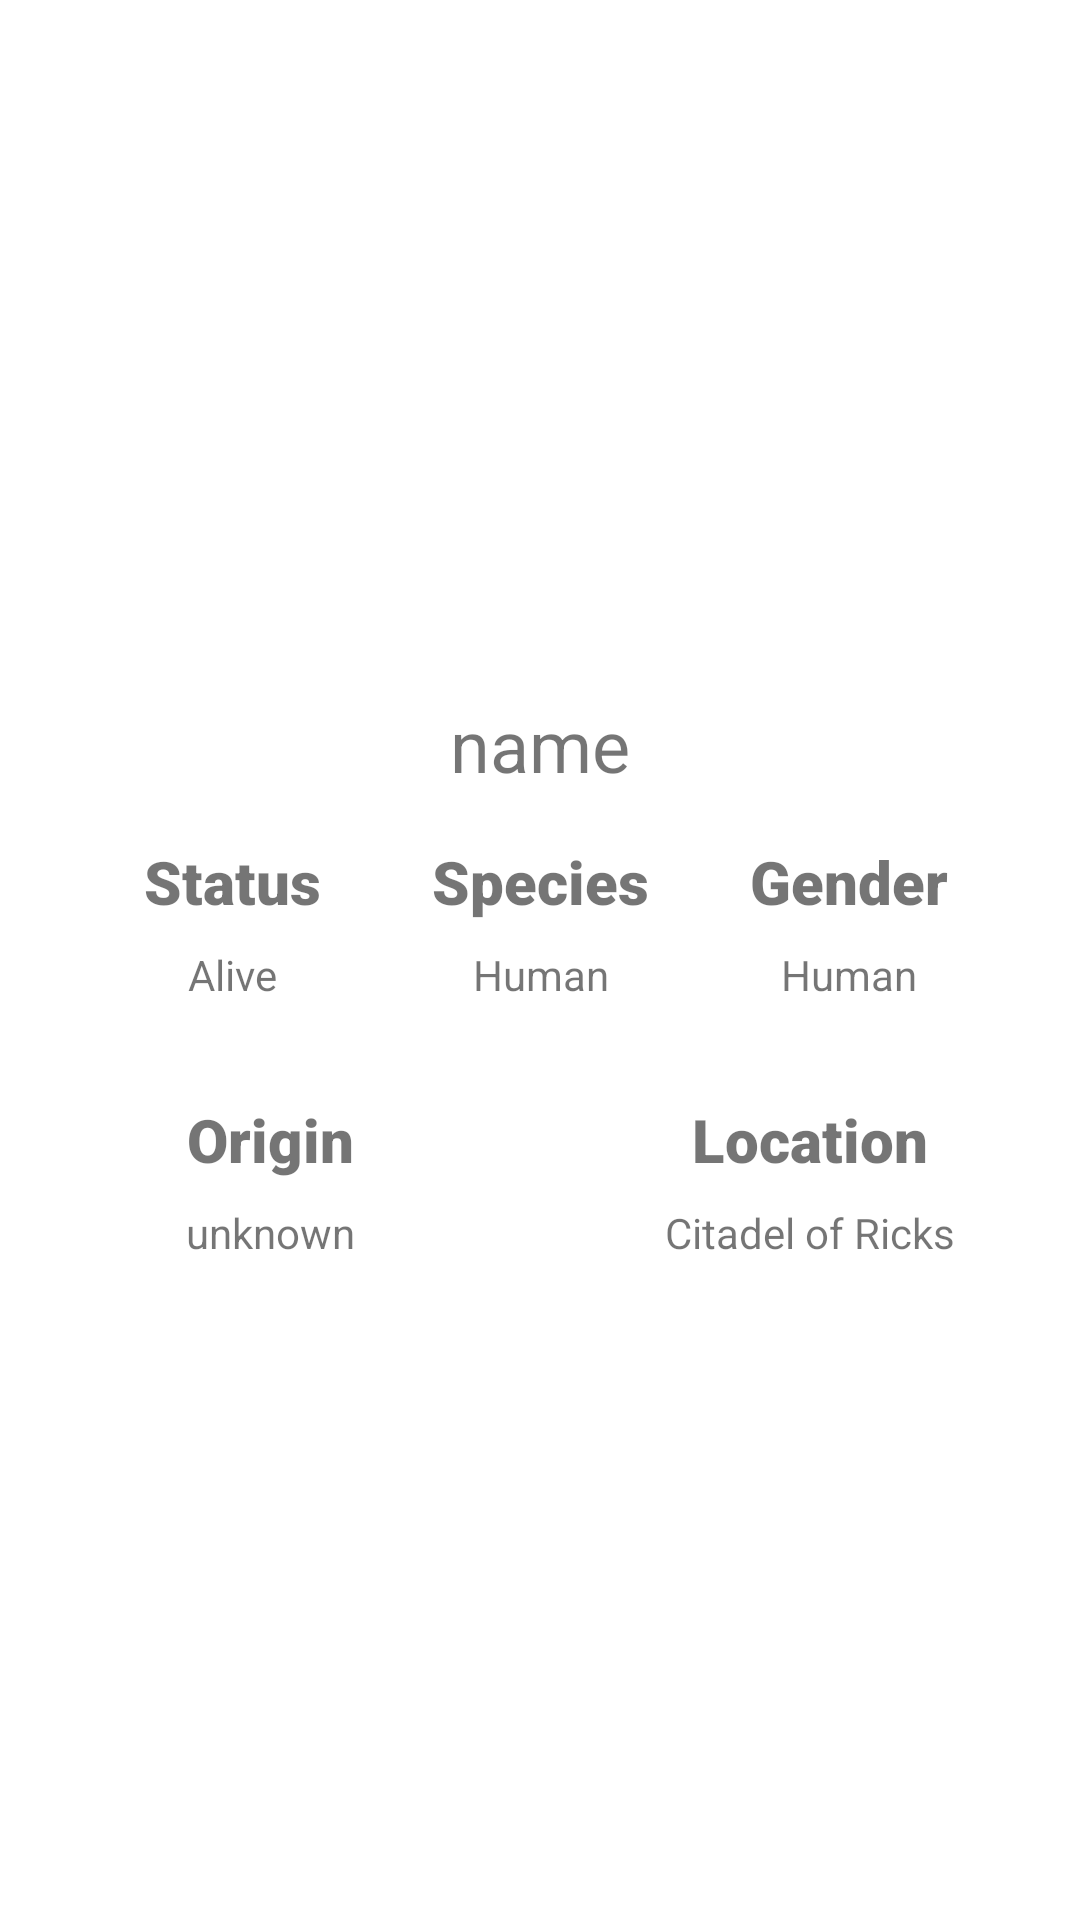

Produce the Android XML layout that renders to this screen, including the resource entries it uses.
<!-- AndroidManifest.xml: application theme Theme.Rick_and_Morty -->
<!-- res/layout/fragment_character_detail.xml -->
<?xml version="1.0" encoding="utf-8"?>
<layout xmlns:android="http://schemas.android.com/apk/res/android"
    xmlns:app="http://schemas.android.com/apk/res-auto"
    xmlns:tools="http://schemas.android.com/tools">

    <data>

    </data>

    <androidx.constraintlayout.widget.ConstraintLayout
        android:layout_width="match_parent"
        android:layout_height="match_parent"
        tools:context=".ui.CharacterDetailFragment">

        <ImageView
            android:id="@+id/characterDetailImage"
            android:layout_width="200dp"
            android:layout_height="200dp"
            android:layout_marginTop="16dp"
            app:layout_constraintEnd_toEndOf="parent"
            app:layout_constraintStart_toStartOf="parent"
            app:layout_constraintTop_toTopOf="parent"
            tools:srcCompat="@tools:sample/avatars" />

        <TextView
            android:id="@+id/nameCharacterDetailText"
            android:layout_width="wrap_content"
            android:layout_height="0dp"
            android:layout_marginTop="16dp"
            android:text="name"
            android:textSize="24sp"
            app:layout_constraintEnd_toEndOf="parent"
            app:layout_constraintStart_toStartOf="parent"
            app:layout_constraintTop_toBottomOf="@id/characterDetailImage" />

        <TextView
            android:id="@+id/statusLabelText"
            android:layout_width="wrap_content"
            android:layout_height="0dp"
            android:layout_marginStart="48dp"
            android:layout_marginTop="16dp"
            android:fontFamily="sans-serif-black"
            android:text="Status"
            android:textSize="20sp"
            app:layout_constraintStart_toStartOf="parent"
            app:layout_constraintTop_toBottomOf="@id/nameCharacterDetailText" />

        <TextView
            android:id="@+id/speciesLabelText"
            android:layout_width="wrap_content"
            android:layout_height="0dp"
            android:layout_marginTop="16dp"
            android:fontFamily="sans-serif-black"
            android:text="Species"
            android:textSize="20sp"
            app:layout_constraintEnd_toEndOf="parent"
            app:layout_constraintStart_toStartOf="parent"
            app:layout_constraintTop_toBottomOf="@id/nameCharacterDetailText" />

        <TextView
            android:id="@+id/genderLabelText"
            android:layout_width="wrap_content"
            android:layout_height="0dp"
            android:layout_marginTop="16dp"
            android:layout_marginEnd="44dp"
            android:fontFamily="sans-serif-black"
            android:text="Gender"
            android:textSize="20sp"
            app:layout_constraintEnd_toEndOf="parent"
            app:layout_constraintTop_toBottomOf="@id/nameCharacterDetailText" />

        <TextView
            android:id="@+id/statusText"
            android:layout_width="wrap_content"
            android:layout_height="0dp"
            android:layout_marginTop="8dp"
            android:text="Alive"
            app:layout_constraintEnd_toEndOf="@id/statusLabelText"
            app:layout_constraintStart_toStartOf="@id/statusLabelText"
            app:layout_constraintTop_toBottomOf="@id/statusLabelText" />

        <TextView
            android:id="@+id/speciesText"
            android:layout_width="wrap_content"
            android:layout_height="0dp"
            android:layout_marginTop="8dp"
            android:text="Human"
            app:layout_constraintEnd_toEndOf="@id/speciesLabelText"
            app:layout_constraintStart_toStartOf="@id/speciesLabelText"
            app:layout_constraintTop_toBottomOf="@id/speciesLabelText" />

        <TextView
            android:id="@+id/genderText"
            android:layout_width="wrap_content"
            android:layout_height="0dp"
            android:layout_marginTop="8dp"
            android:text="Human"
            app:layout_constraintEnd_toEndOf="@id/genderLabelText"
            app:layout_constraintStart_toStartOf="@id/genderLabelText"
            app:layout_constraintTop_toBottomOf="@id/genderLabelText" />

        <TextView
            android:id="@+id/originLabelText"
            android:layout_width="150dp"
            android:layout_height="wrap_content"
            android:layout_marginTop="32dp"
            android:fontFamily="sans-serif-black"
            android:text="Origin"
            android:textAlignment="center"
            android:textSize="20sp"
            app:layout_constraintEnd_toEndOf="@id/guideline2"
            app:layout_constraintStart_toStartOf="parent"
            app:layout_constraintTop_toBottomOf="@id/statusText" />

        <TextView
            android:id="@+id/locationLabelText"
            android:layout_width="150dp"
            android:layout_height="wrap_content"
            android:layout_marginTop="32dp"
            android:fontFamily="sans-serif-black"
            android:text="Location"
            android:textAlignment="center"
            android:textSize="20sp"
            app:layout_constraintEnd_toEndOf="parent"
            app:layout_constraintStart_toStartOf="@id/guideline2"
            app:layout_constraintTop_toBottomOf="@id/genderText" />

        <TextView
            android:id="@+id/originText"
            android:layout_width="0dp"
            android:layout_height="wrap_content"
            android:layout_marginTop="8dp"
            android:text="unknown"
            android:textAlignment="center"
            app:layout_constraintEnd_toEndOf="@id/originLabelText"
            app:layout_constraintStart_toStartOf="@id/originLabelText"
            app:layout_constraintTop_toBottomOf="@id/originLabelText" />

        <TextView
            android:id="@+id/locationText"
            android:layout_width="0dp"
            android:layout_height="wrap_content"
            android:layout_marginTop="8dp"
            android:text="Citadel of Ricks"
            android:textAlignment="center"
            app:layout_constraintEnd_toEndOf="@id/locationLabelText"
            app:layout_constraintStart_toStartOf="@id/locationLabelText"
            app:layout_constraintTop_toBottomOf="@id/locationLabelText" />

        <androidx.constraintlayout.widget.Guideline
            android:id="@+id/guideline2"
            android:layout_width="wrap_content"
            android:layout_height="wrap_content"
            android:orientation="vertical"
            app:layout_constraintBottom_toBottomOf="parent"
            app:layout_constraintEnd_toEndOf="parent"
            app:layout_constraintGuide_percent="0.5"
            app:layout_constraintStart_toStartOf="parent"
            app:layout_constraintTop_toTopOf="parent" />

    </androidx.constraintlayout.widget.ConstraintLayout>
</layout>
<!-- resources referenced by this layout -->
<resources>
  <style name="Theme.Rick_and_Morty" parent="Theme.MaterialComponents.DayNight.NoActionBar">
          
          <item name="colorPrimary">@color/purple_500</item>
          <item name="colorPrimaryVariant">@color/purple_700</item>
          <item name="colorOnPrimary">@color/white</item>
          
          <item name="colorSecondary">@color/teal_200</item>
          <item name="colorSecondaryVariant">@color/teal_700</item>
          <item name="colorOnSecondary">@color/black</item>
          
          <item name="android:statusBarColor" tools:targetApi="l">?attr/colorPrimaryVariant</item>
          
      </style>
  <!-- not gathered from this repository: default colours our renderer supplied (Android Studio template values) -->
  <color name="purple_500">#FF6200EE</color>
  <color name="purple_700">#FF3700B3</color>
  <color name="teal_200">#FF03DAC5</color>
  <color name="teal_700">#FF018786</color>
  <color name="black">#FF000000</color>
  <color name="white">#FFFFFFFF</color>
</resources>
